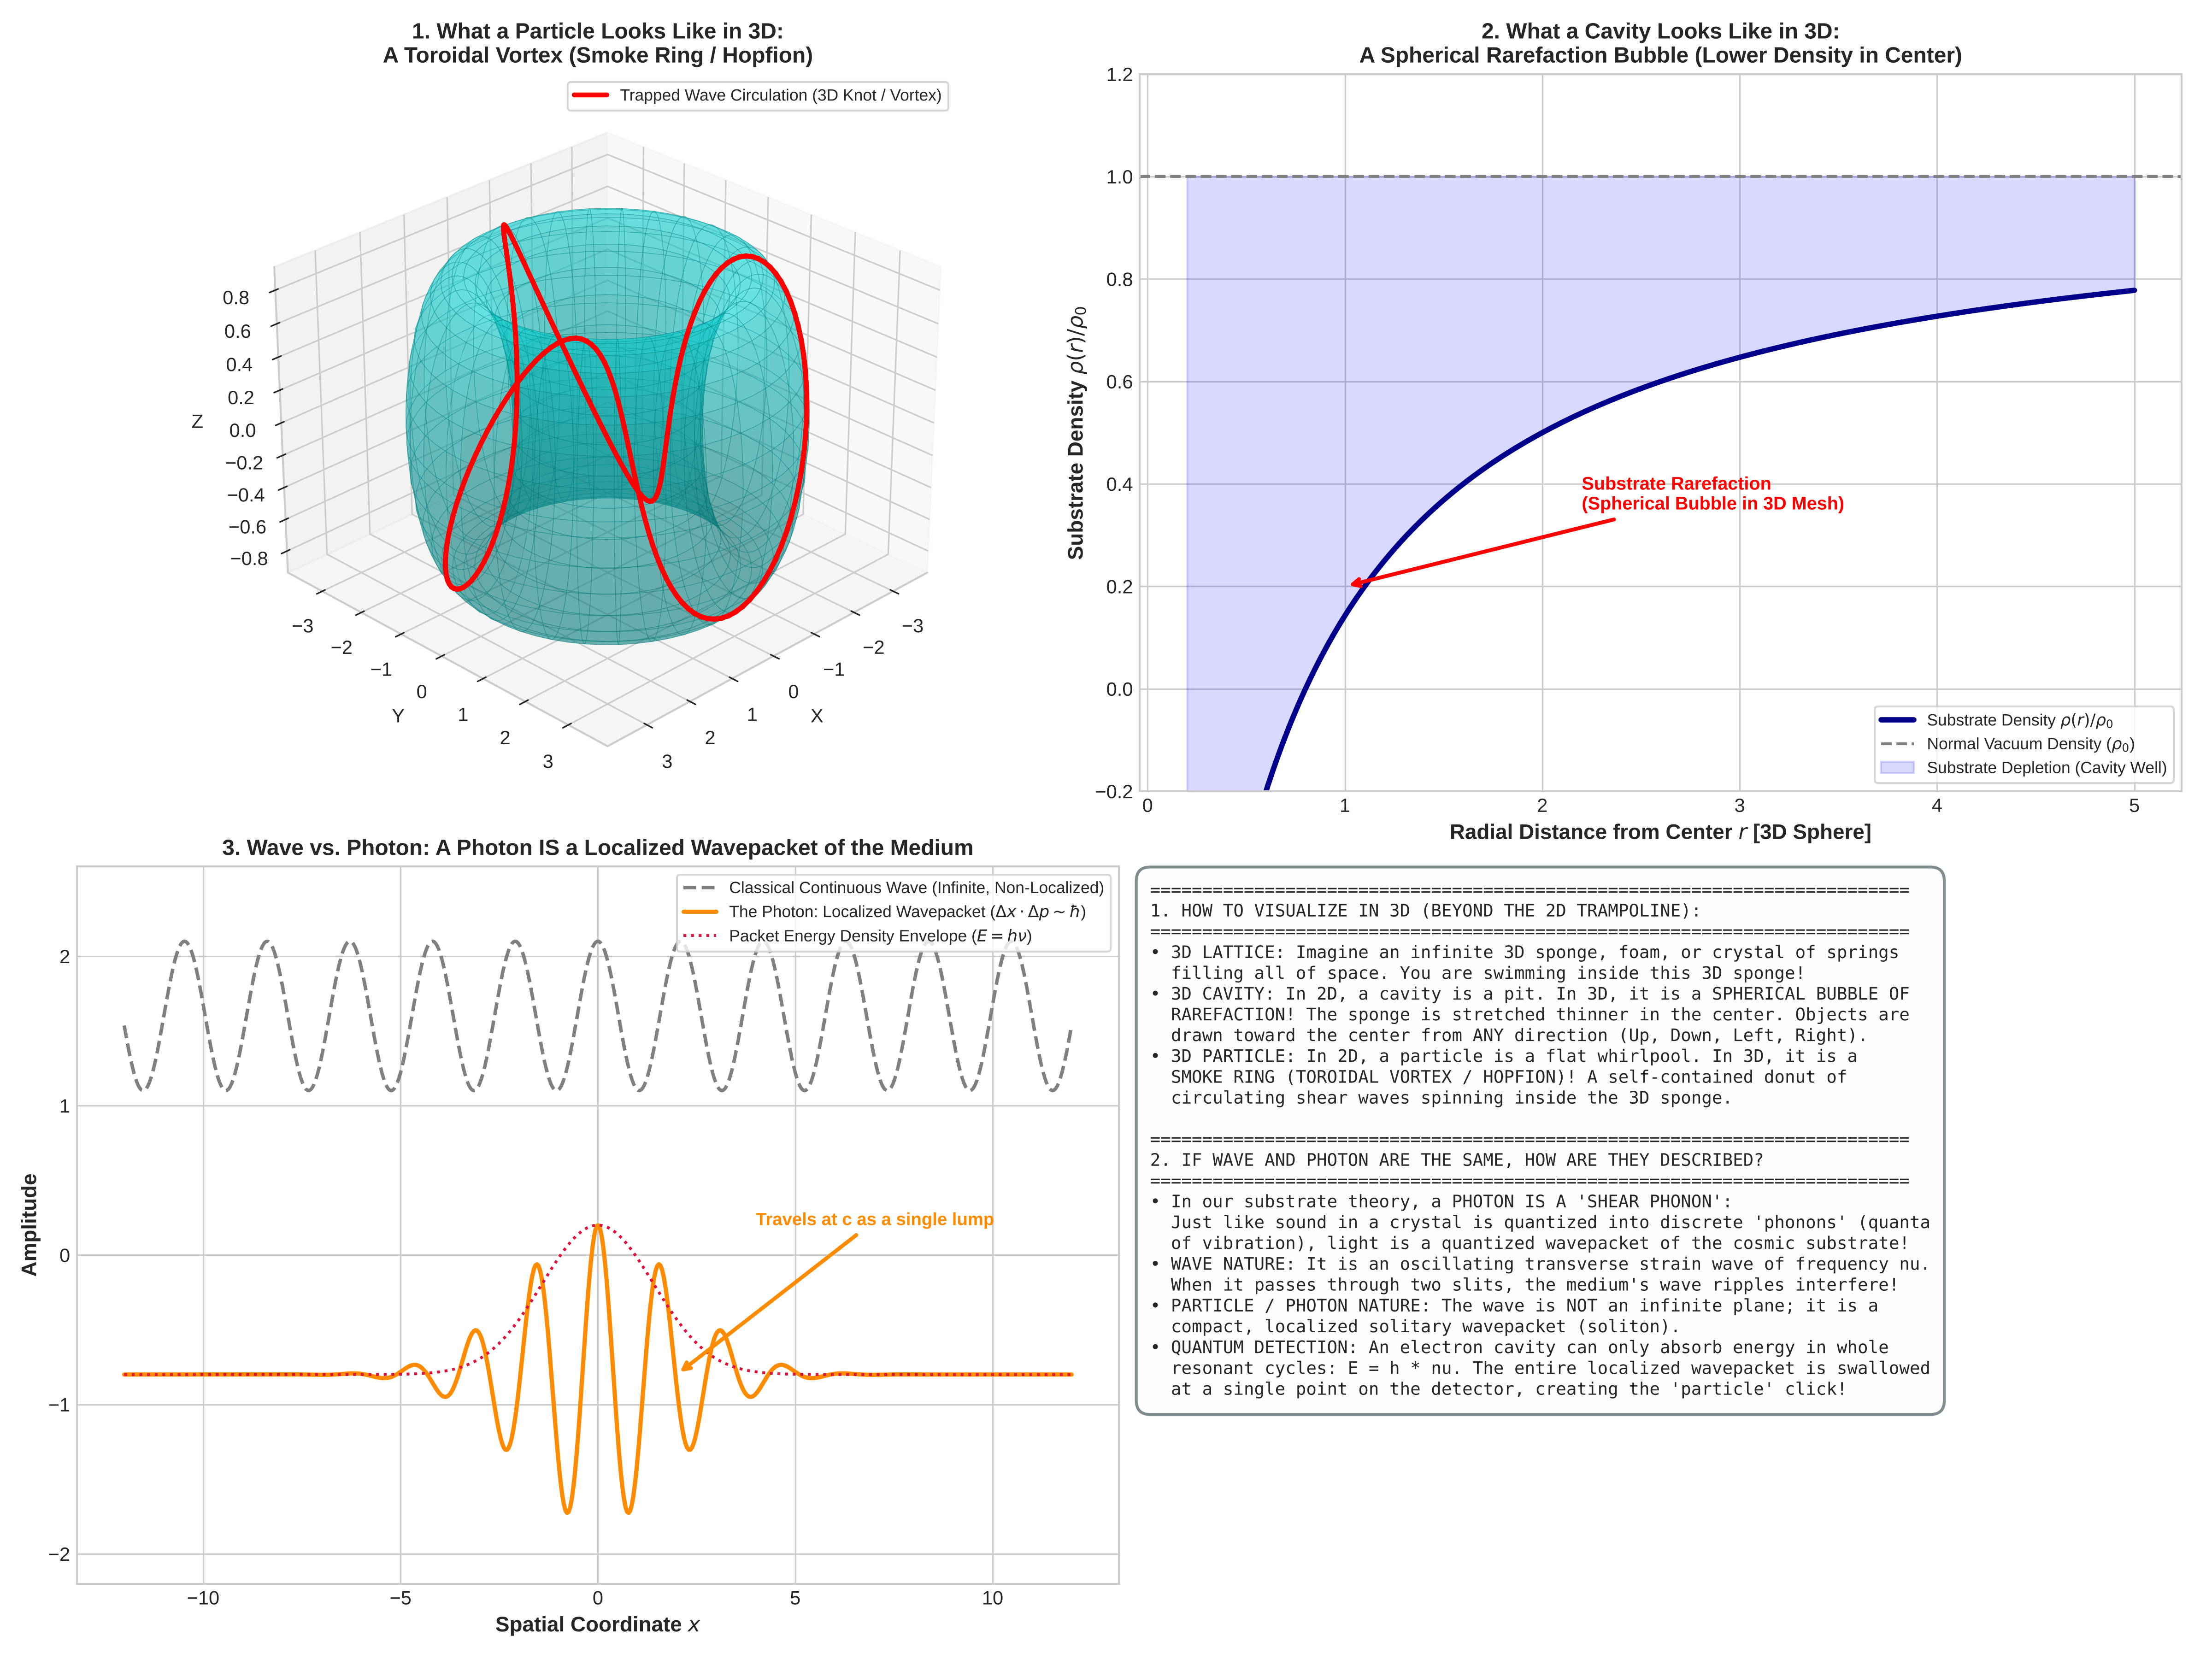

Python code for this plot:
"""
Simulation and Mathematical Proof:
1. Visualizing 3D/Higher-D Substrate Lattices, Waves, and Spherical Cavities.
2. The 3D Vortex Ring (Smoke Ring / Hopfion): How particles circulate in 3D.
3. The Wave vs Photon Resolution: Photons as Solitonic Shear Phonons of the Medium.
"""

import numpy as np
import matplotlib.pyplot as plt
from mpl_toolkits.mplot3d import Axes3D
import os
import shutil

def run_3d_visualization_simulation():
    print("Generating 3D cavity, toroidal vortex, and photon wavepacket models...")
    
    # -------------------------------------------------------------
    # 1. Toroidal Vortex (3D Smoke Ring / Hopfion) Coordinates
    # -------------------------------------------------------------
    # Major radius R_torus = 2.0, minor radius r_tube = 0.7
    R_major = 2.5
    r_minor = 0.9
    theta_torus = np.linspace(0, 2*np.pi, 60)
    phi_torus = np.linspace(0, 2*np.pi, 60)
    Theta_t, Phi_t = np.meshgrid(theta_torus, phi_torus)
    
    # 3D Torus parametric equations
    X_torus = (R_major + r_minor * np.cos(Phi_t)) * np.cos(Theta_t)
    Y_torus = (R_major + r_minor * np.cos(Phi_t)) * np.sin(Theta_t)
    Z_torus = r_minor * np.sin(Phi_t)
    
    # Vortex circulation streamlines (helical knot on torus surface)
    t_knot = np.linspace(0, 4*np.pi, 200)
    knot_x = (R_major + r_minor * np.cos(3 * t_knot)) * np.cos(t_knot)
    knot_y = (R_major + r_minor * np.cos(3 * t_knot)) * np.sin(t_knot)
    knot_z = r_minor * np.sin(3 * t_knot)
    
    # -------------------------------------------------------------
    # 2. 3D Spherical Cavity Depletion Well (Gravity Bubble)
    # -------------------------------------------------------------
    N_3d = 40
    coords = np.linspace(-4, 4, N_3d)
    X3, Y3, Z3 = np.meshgrid(coords, coords, coords)
    R3 = np.sqrt(X3**2 + Y3**2 + Z3**2) + 0.1
    # 3D Density depletion: rho(r) = rho_0 * (1 - 1.2 / r) for r > 1.2
    rho_3d = 1.0 - 1.5 / (R3 + 0.5)
    
    # Radial slice of the 3D cavity
    r_slice = np.linspace(0.2, 5.0, 200)
    rho_profile_3d = 1.0 - 1.2 / (r_slice + 0.4)
    
    # -------------------------------------------------------------
    # 3. Wave vs Photon: Continuous Wave vs Localized Wavepacket
    # -------------------------------------------------------------
    x_line = np.linspace(-12, 12, 600)
    # Classical infinite wave
    wave_continuous = 0.5 * np.cos(3.0 * x_line)
    
    # Quantum Photon Wavepacket: Localized solitonic envelope
    sigma_photon = 2.0
    k_photon = 4.0
    envelope = np.exp(- (x_line**2) / (2 * sigma_photon**2))
    photon_wavepacket = envelope * np.cos(k_photon * x_line)
    energy_density = envelope**2 # Proportional to probability / E = h*nu
    
    return {
        "X_torus": X_torus, "Y_torus": Y_torus, "Z_torus": Z_torus,
        "knot_x": knot_x, "knot_y": knot_y, "knot_z": knot_z,
        "r_slice": r_slice, "rho_profile_3d": rho_profile_3d,
        "x_line": x_line, "wave_continuous": wave_continuous,
        "photon_wavepacket": photon_wavepacket, "energy_density": energy_density
    }

def plot_3d_and_photon_visualizations(data):
    plt.style.use('seaborn-v0_8-whitegrid' if 'seaborn-v0_8-whitegrid' in plt.style.available else 'default')
    fig = plt.figure(figsize=(16, 12))
    
    # -------------------------------------------------------------
    # Panel 1: 3D Particle Cavity = A Smoke Ring / Torus (Hopfion)
    # -------------------------------------------------------------
    ax1 = fig.add_subplot(2, 2, 1, projection='3d')
    ax1.plot_surface(data["X_torus"], data["Y_torus"], data["Z_torus"],
                     color='cyan', alpha=0.35, edgecolor='teal', lw=0.3)
    ax1.plot(data["knot_x"], data["knot_y"], data["knot_z"],
             'r-', lw=2.5, label='Trapped Wave Circulation (3D Knot / Vortex)')
    
    ax1.set_title("1. What a Particle Looks Like in 3D:\nA Toroidal Vortex (Smoke Ring / Hopfion)",
                  fontsize=11.5, fontweight='bold')
    ax1.set_xlabel("X", fontsize=10)
    ax1.set_ylabel("Y", fontsize=10)
    ax1.set_zlabel("Z", fontsize=10)
    ax1.view_init(elev=28, azim=45)
    ax1.legend(loc='upper right', frameon=True, fontsize=8.5)
    
    # -------------------------------------------------------------
    # Panel 2: 3D Spherical Cavity Well (The 3D Gravity Bubble)
    # -------------------------------------------------------------
    ax2 = fig.add_subplot(2, 2, 2)
    # Plot radial density gradient
    ax2.plot(data["r_slice"], data["rho_profile_3d"], 'darkblue', lw=2.8, label=r'Substrate Density $\rho(r)/\rho_0$')
    ax2.axhline(1.0, color='gray', linestyle='--', label=r'Normal Vacuum Density ($\rho_0$)')
    ax2.fill_between(data["r_slice"], data["rho_profile_3d"], 1.0, color='blue', alpha=0.15, label='Substrate Depletion (Cavity Well)')
    
    # Add inward radial arrows from all 3D directions
    ax2.annotate('Substrate Rarefaction\n(Spherical Bubble in 3D Mesh)', xy=(1.0, 0.2), xytext=(2.2, 0.35),
                 arrowprops=dict(arrowstyle="->", color='red', lw=2),
                 fontsize=9.5, fontweight='bold', color='red')
    
    ax2.set_xlabel('Radial Distance from Center $r$ [3D Sphere]', fontsize=11, fontweight='bold')
    ax2.set_ylabel(r'Substrate Density $\rho(r)/\rho_0$', fontsize=11, fontweight='bold')
    ax2.set_title("2. What a Cavity Looks Like in 3D:\nA Spherical Rarefaction Bubble (Lower Density in Center)",
                  fontsize=11.5, fontweight='bold')
    ax2.set_ylim(-0.2, 1.2)
    ax2.legend(loc='lower right', frameon=True, fontsize=8.5)
    
    # -------------------------------------------------------------
    # Panel 3: Classical Continuous Wave vs. Localized Photon Wavepacket
    # -------------------------------------------------------------
    ax3 = fig.add_subplot(2, 2, 3)
    ax3.plot(data["x_line"], data["wave_continuous"] + 1.6, 'gray', linestyle='--', lw=1.8,
             label='Classical Continuous Wave (Infinite, Non-Localized)')
    ax3.plot(data["x_line"], data["photon_wavepacket"] - 0.8, 'darkorange', lw=2.2,
             label=r'The Photon: Localized Wavepacket ($\Delta x \cdot \Delta p \sim \hbar$)')
    ax3.plot(data["x_line"], data["energy_density"] - 0.8, 'crimson', lw=1.5, linestyle=':',
             label=r'Packet Energy Density Envelope ($E = h\nu$)')
    
    ax3.annotate('Travels at c as a single lump', xy=(2.0, -0.8), xytext=(4.0, 0.2),
                 arrowprops=dict(arrowstyle="->", color='darkorange', lw=2),
                 fontsize=9.2, fontweight='bold', color='darkorange')
    
    ax3.set_xlabel('Spatial Coordinate $x$', fontsize=11, fontweight='bold')
    ax3.set_ylabel('Amplitude', fontsize=11, fontweight='bold')
    ax3.set_title("3. Wave vs. Photon: A Photon IS a Localized Wavepacket of the Medium",
                  fontsize=11.5, fontweight='bold')
    ax3.set_ylim(-2.2, 2.6)
    ax3.legend(loc='upper right', frameon=True, fontsize=8.5)
    
    # -------------------------------------------------------------
    # Panel 4: Synthesis Architectural Ledger
    # -------------------------------------------------------------
    ax4 = fig.add_subplot(2, 2, 4)
    ax4.axis('off')
    ledger_text = (
        "=========================================================================\n"
        "1. HOW TO VISUALIZE IN 3D (BEYOND THE 2D TRAMPOLINE):\n"
        "=========================================================================\n"
        "• 3D LATTICE: Imagine an infinite 3D sponge, foam, or crystal of springs\n"
        "  filling all of space. You are swimming inside this 3D sponge!\n"
        "• 3D CAVITY: In 2D, a cavity is a pit. In 3D, it is a SPHERICAL BUBBLE OF\n"
        "  RAREFACTION! The sponge is stretched thinner in the center. Objects are\n"
        "  drawn toward the center from ANY direction (Up, Down, Left, Right).\n"
        "• 3D PARTICLE: In 2D, a particle is a flat whirlpool. In 3D, it is a\n"
        "  SMOKE RING (TOROIDAL VORTEX / HOPFION)! A self-contained donut of\n"
        "  circulating shear waves spinning inside the 3D sponge.\n\n"
        "=========================================================================\n"
        "2. IF WAVE AND PHOTON ARE THE SAME, HOW ARE THEY DESCRIBED?\n"
        "=========================================================================\n"
        "• In our substrate theory, a PHOTON IS A 'SHEAR PHONON':\n"
        "  Just like sound in a crystal is quantized into discrete 'phonons' (quanta\n"
        "  of vibration), light is a quantized wavepacket of the cosmic substrate!\n"
        "• WAVE NATURE: It is an oscillating transverse strain wave of frequency nu.\n"
        "  When it passes through two slits, the medium's wave ripples interfere!\n"
        "• PARTICLE / PHOTON NATURE: The wave is NOT an infinite plane; it is a\n"
        "  compact, localized solitary wavepacket (soliton).\n"
        "• QUANTUM DETECTION: An electron cavity can only absorb energy in whole\n"
        "  resonant cycles: E = h * nu. The entire localized wavepacket is swallowed\n"
        "  at a single point on the detector, creating the 'particle' click!"
    )
    ax4.text(0.01, 0.98, ledger_text, va='top', ha='left', family='monospace', fontsize=9.0,
             bbox=dict(boxstyle="round,pad=0.8", fc="#fdfefe", ec="#7f8c8d", lw=1.5))
    
    plt.tight_layout()
    output_path = os.path.join(os.path.dirname(os.path.abspath(__file__)), 'visualize_3d_cavities_and_photons.png')
    plt.savefig(output_path, dpi=300)
    print(f"Plot successfully saved to: {output_path}")
    
    # Copy to artifact directory
    artifact_dir = r'C:\Users\Asta\.gemini\antigravity\brain\cfcab9e6-1707-463d-a5cf-0f6b32f4acb8'
    if os.path.exists(artifact_dir):
        shutil.copy(output_path, os.path.join(artifact_dir, 'visualize_3d_cavities_and_photons.png'))
        print("Copied to artifact directory.")

if __name__ == "__main__":
    data = run_3d_visualization_simulation()
    plot_3d_and_photon_visualizations(data)
